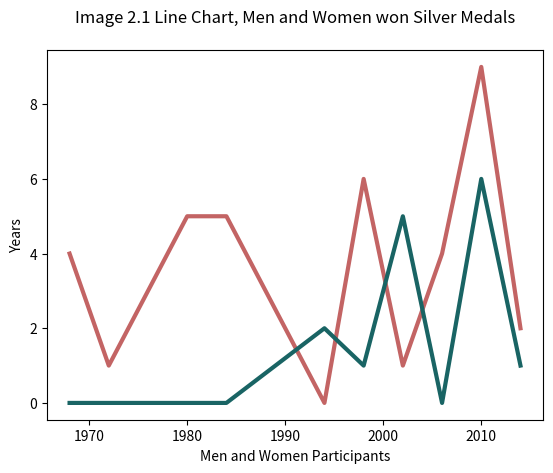

Python code for this plot:
import matplotlib.pyplot as plt

years = [1968,1972,1980,1984,1994,1998,2002,2006,2010,2014]
men = [4,1,5,5,0,6,1,4,9,2]
women = [0,0,0,0,2,1,5,0,6,1]

plt.plot(years, men, color=(195/255, 100/255, 100/255), linewidth=3.0)
plt.plot(years, women, color=(25/255, 100/255, 100/255), linewidth=3.0)

plt.ylabel("Years")
plt.xlabel("Men and Women Participants")
plt.title("Image 2.1 Line Chart, Men and Women won Silver Medals", pad=20)

# show the chart
plt.show()